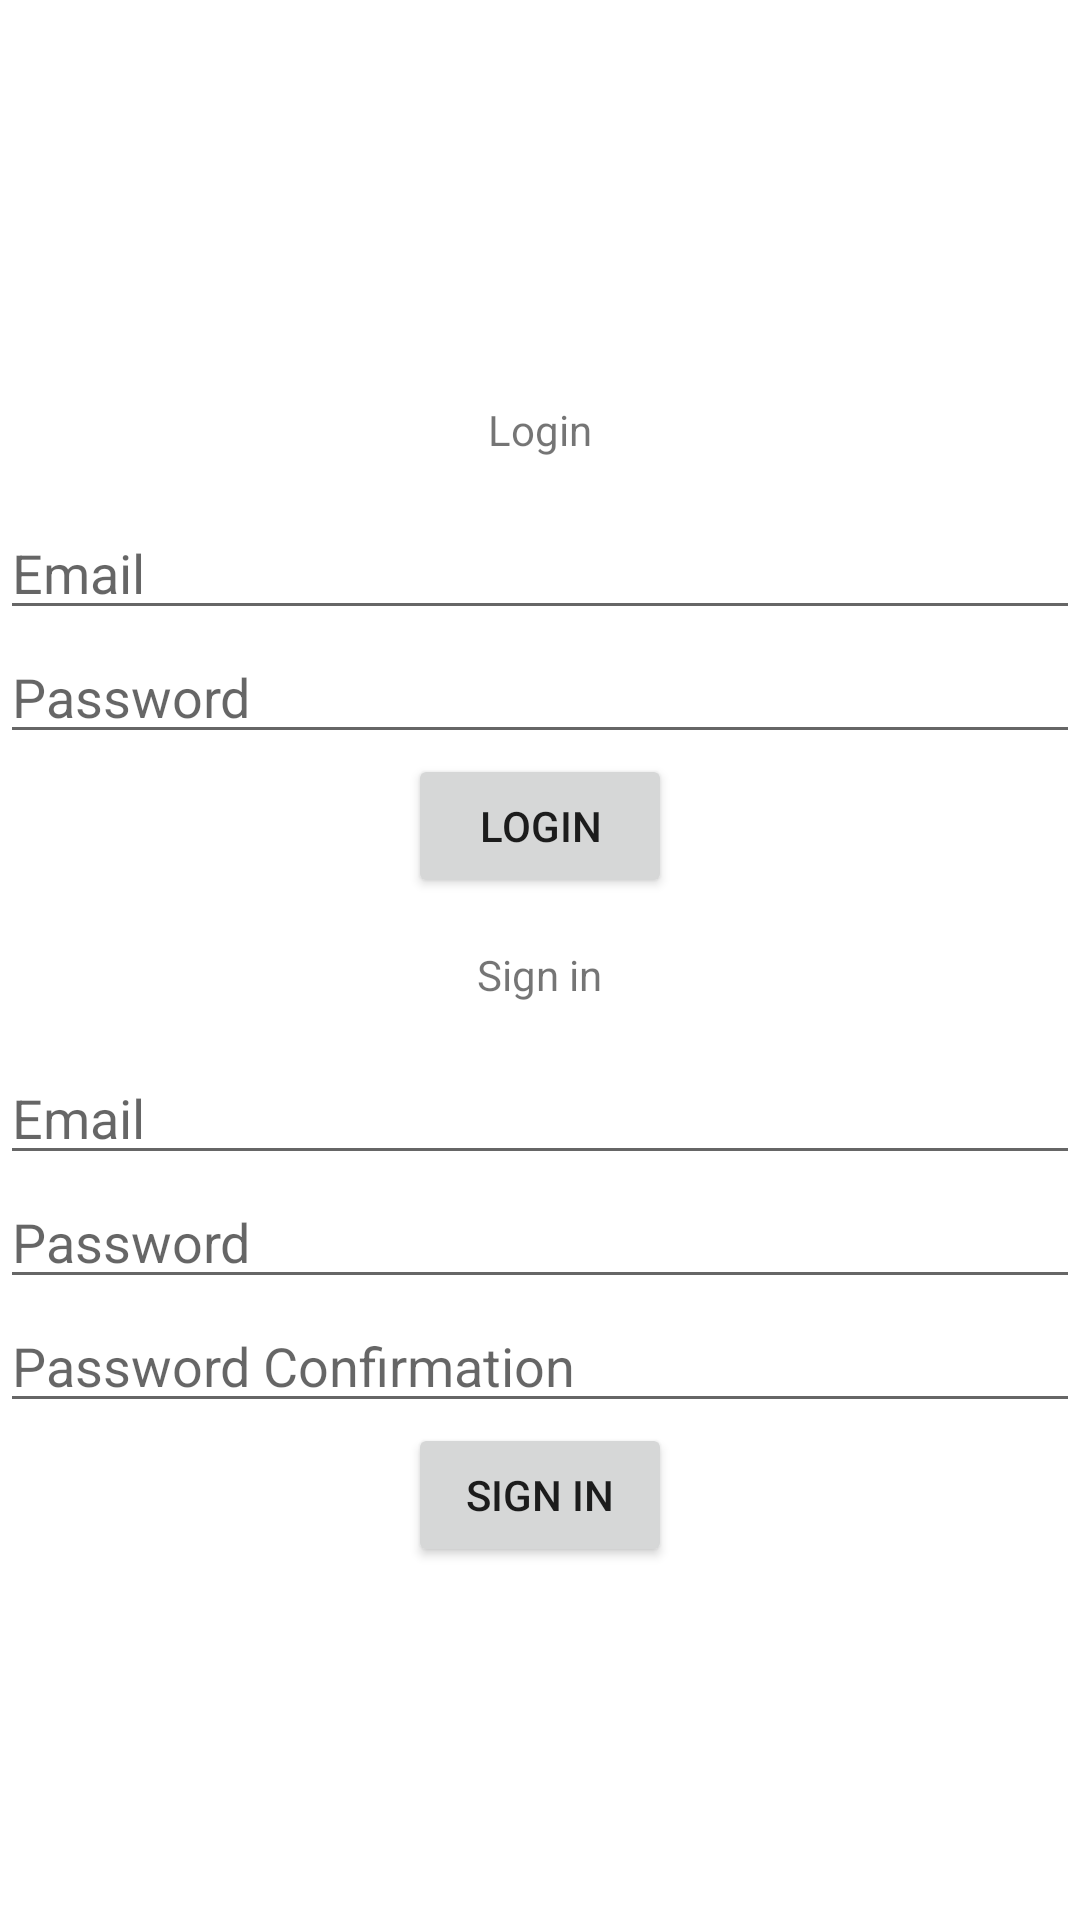

Android layout source for this screen:
<!-- AndroidManifest.xml: application theme Theme.WordCard -->
<!-- res/layout/fragment_login.xml -->
<?xml version="1.0" encoding="utf-8"?>
<LinearLayout xmlns:android="http://schemas.android.com/apk/res/android"
    android:layout_width="match_parent"
    android:layout_height="match_parent"
    android:layout_margin="16dp"
    android:gravity="center"
    android:orientation="vertical">

    <TextView
        android:layout_width="wrap_content"
        android:layout_height="wrap_content"
        android:layout_gravity="center"
        android:layout_margin="16dp"
        android:text="@string/login" />

    <EditText
        android:id="@+id/etEmailAddressLogin"
        android:layout_width="match_parent"
        android:layout_height="wrap_content"
        android:hint="@string/email"
        android:inputType="textEmailAddress" />

    <EditText
        android:id="@+id/etPasswordLogin"
        android:layout_width="match_parent"
        android:layout_height="wrap_content"
        android:hint="@string/password"
        android:inputType="textPassword" />

    <Button
        android:id="@+id/btnLogin"
        android:layout_width="wrap_content"
        android:layout_height="wrap_content"
        android:layout_gravity="center"
        android:text="@string/login" />

    <TextView
        android:layout_width="wrap_content"
        android:layout_height="wrap_content"
        android:layout_gravity="center"
        android:layout_margin="16dp"
        android:text="@string/sign_in" />

    <EditText
        android:id="@+id/etEmailAddressSignin"
        android:layout_width="match_parent"
        android:layout_height="wrap_content"
        android:hint="@string/email"
        android:inputType="textEmailAddress" />

    <EditText
        android:id="@+id/etPasswordFirst"
        android:layout_width="match_parent"
        android:layout_height="wrap_content"
        android:hint="@string/password"
        android:inputType="textPassword" />

    <EditText
        android:id="@+id/etPasswordSecond"
        android:layout_width="match_parent"
        android:layout_height="wrap_content"
        android:hint="@string/password_confirmation"
        android:inputType="textPassword" />

    <Button
        android:id="@+id/btnSignin"
        android:layout_width="wrap_content"
        android:layout_height="wrap_content"
        android:layout_gravity="center"
        android:text="@string/sign_in" />

</LinearLayout>
<!-- resources referenced by this layout -->
<resources>
  <string name="email">Email</string>
  <string name="login">Login</string>
  <string name="password">Password</string>
  <string name="password_confirmation">Password Confirmation</string>
  <string name="sign_in">Sign in</string>
  <style name="Theme.WordCard" parent="Theme.MaterialComponents.DayNight.DarkActionBar">
          
          <item name="colorPrimary">@color/teal_700</item>
          <item name="colorPrimaryVariant">@color/teal_700</item>
          <item name="colorOnPrimary">@color/white</item>
          
          <item name="colorSecondary">#009688</item>
          <item name="colorSecondaryVariant">@color/teal_700</item>
          <item name="colorOnSecondary">@color/white</item>
          
          <item name="android:statusBarColor" tools:targetApi="l">@color/teal_700</item>
          
      </style>
  <!-- not gathered from this repository: default colours our renderer supplied (Android Studio template values) -->
  <color name="teal_700">#FF018786</color>
  <color name="white">#FFFFFFFF</color>
</resources>
